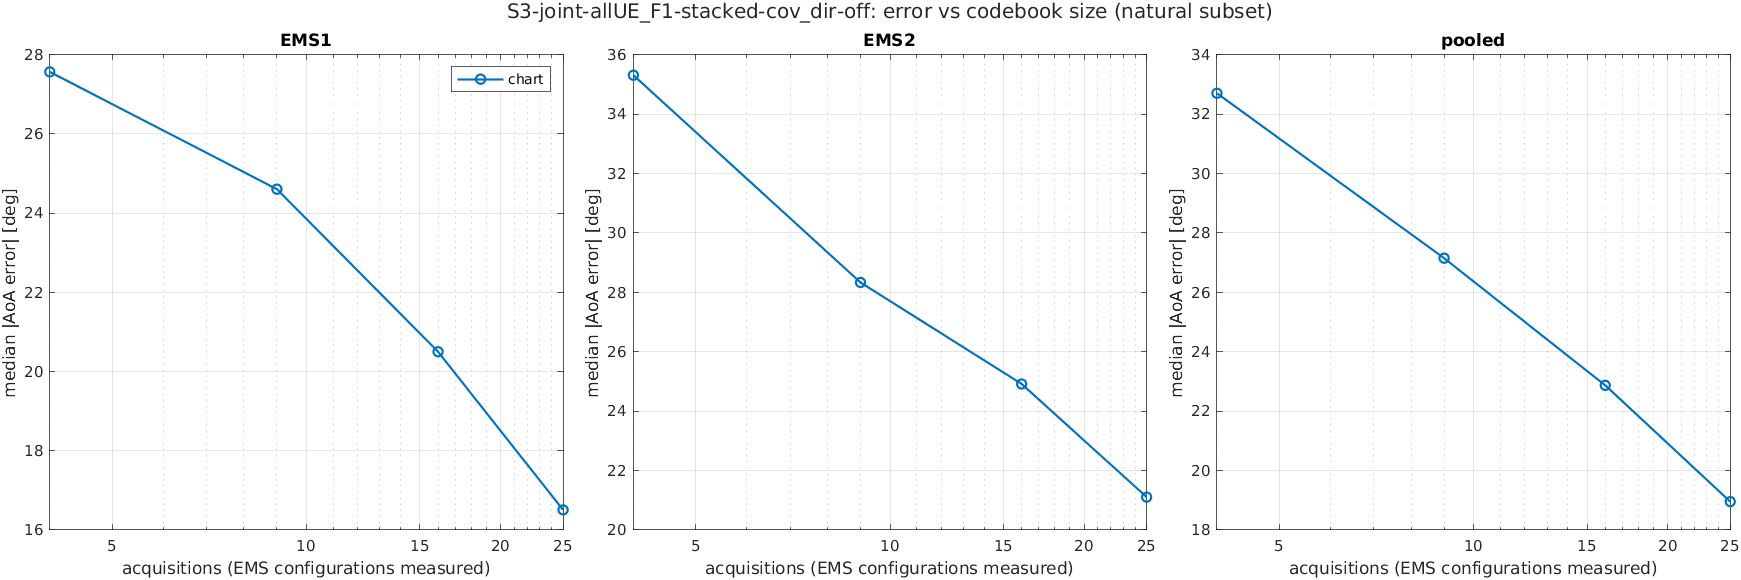

Source data for this figure (header and first rows):
scenario, K, acquisitions, method, subset, ems, n, median_deg, mean_deg, p90_deg, rmse_deg
S3-joint-allUE_F1-stacked-cov_dir-off, 2, 4, chart, common, EMS1, 1719, 29.63, 38.7, 86.41, 51.47
S3-joint-allUE_F1-stacked-cov_dir-off, 2, 4, chart, common, EMS2, 1719, 35.25, 43.41, 95.48, 56.22
S3-joint-allUE_F1-stacked-cov_dir-off, 2, 4, chart, common, pooled, 3438, 32.49, 41.06, 90.76, 53.9
S3-joint-allUE_F1-stacked-cov_dir-off, 2, 4, chart, common, joint, 1719, 57.21, 63.89, 122.1, 76.22
S3-joint-allUE_F1-stacked-cov_dir-off, 2, 4, chart, natural, EMS1, 1957, 27.57, 37.1, 85.71, 50.15
S3-joint-allUE_F1-stacked-cov_dir-off, 2, 4, chart, natural, EMS2, 2666, 35.31, 40.2, 85.23, 51.15
S3-joint-allUE_F1-stacked-cov_dir-off, 2, 4, chart, natural, pooled, 4623, 32.7, 38.89, 85.51, 50.73
S3-joint-allUE_F1-stacked-cov_dir-off, 2, 4, chart, natural, joint, 1728, 57.21, 63.88, 122.1, 76.22
S3-joint-allUE_F1-stacked-cov_dir-off, 2, 4, chart, reach, EMS1, 1391, 28.97, 39.58, 93.04, 53.99
S3-joint-allUE_F1-stacked-cov_dir-off, 2, 4, chart, reach, EMS2, 2150, 37.41, 42.23, 89.46, 53.42
S3-joint-allUE_F1-stacked-cov_dir-off, 2, 4, chart, reach, pooled, 3541, 34.94, 41.19, 90.66, 53.65
S3-joint-allUE_F1-stacked-cov_dir-off, 2, 4, chart, reach, joint, 1003, 49.2, 60.99, 125, 75.75
S3-joint-allUE_F1-stacked-cov_dir-off, 2, 4, chart, all, EMS1, 2895, 36.77, 48.64, 110, 63.72
S3-joint-allUE_F1-stacked-cov_dir-off, 2, 4, chart, all, EMS2, 2895, 35.76, 41.74, 89.43, 53.52
S3-joint-allUE_F1-stacked-cov_dir-off, 2, 4, chart, all, pooled, 5790, 36.3, 45.19, 101.7, 58.84
S3-joint-allUE_F1-stacked-cov_dir-off, 2, 4, chart, all, joint, 2895, 63.61, 71.54, 130.2, 83.22
S3-joint-allUE_F1-stacked-cov_dir-off, 3, 9, chart, common, EMS1, 1719, 27.47, 35.9, 81.91, 48.43
S3-joint-allUE_F1-stacked-cov_dir-off, 3, 9, chart, common, EMS2, 1719, 28.59, 38.65, 89.58, 51.6
S3-joint-allUE_F1-stacked-cov_dir-off, 3, 9, chart, common, pooled, 3438, 28.1, 37.28, 85.95, 50.04
S3-joint-allUE_F1-stacked-cov_dir-off, 3, 9, chart, common, joint, 1719, 51.2, 58.22, 114.9, 70.77
S3-joint-allUE_F1-stacked-cov_dir-off, 3, 9, chart, natural, EMS1, 1957, 24.6, 34.4, 80.67, 47.35
S3-joint-allUE_F1-stacked-cov_dir-off, 3, 9, chart, natural, EMS2, 2666, 28.33, 35.44, 79.06, 46.84
S3-joint-allUE_F1-stacked-cov_dir-off, 3, 9, chart, natural, pooled, 4623, 27.15, 35, 79.6, 47.05
S3-joint-allUE_F1-stacked-cov_dir-off, 3, 9, chart, natural, joint, 1728, 51.34, 58.32, 115.2, 70.89
S3-joint-allUE_F1-stacked-cov_dir-off, 3, 9, chart, reach, EMS1, 1391, 23.83, 35.47, 88.31, 49.94
S3-joint-allUE_F1-stacked-cov_dir-off, 3, 9, chart, reach, EMS2, 2150, 29, 36.68, 82.99, 48.71
S3-joint-allUE_F1-stacked-cov_dir-off, 3, 9, chart, reach, pooled, 3541, 27.72, 36.2, 85.63, 49.2
S3-joint-allUE_F1-stacked-cov_dir-off, 3, 9, chart, reach, joint, 1003, 42.76, 53.55, 116.2, 68.41
S3-joint-allUE_F1-stacked-cov_dir-off, 3, 9, chart, all, EMS1, 2895, 31.33, 44.8, 107.3, 60.57
S3-joint-allUE_F1-stacked-cov_dir-off, 3, 9, chart, all, EMS2, 2895, 28.74, 37, 83, 48.97
S3-joint-allUE_F1-stacked-cov_dir-off, 3, 9, chart, all, pooled, 5790, 29.87, 40.9, 97.55, 55.07
S3-joint-allUE_F1-stacked-cov_dir-off, 3, 9, chart, all, joint, 2895, 56.55, 65.02, 126.1, 77.89
S3-joint-allUE_F1-stacked-cov_dir-off, 4, 16, chart, common, EMS1, 1719, 22.05, 34.35, 87.64, 49.05
S3-joint-allUE_F1-stacked-cov_dir-off, 4, 16, chart, common, EMS2, 1719, 26.76, 44.42, 125.8, 64.66
S3-joint-allUE_F1-stacked-cov_dir-off, 4, 16, chart, common, pooled, 3438, 24.49, 39.38, 104.7, 57.39
S3-joint-allUE_F1-stacked-cov_dir-off, 4, 16, chart, common, joint, 1719, 41.11, 59.98, 152.7, 81.16
S3-joint-allUE_F1-stacked-cov_dir-off, 4, 16, chart, natural, EMS1, 1957, 20.5, 33.44, 86.64, 48.26
S3-joint-allUE_F1-stacked-cov_dir-off, 4, 16, chart, natural, EMS2, 2666, 24.91, 41.26, 115.2, 60.29
S3-joint-allUE_F1-stacked-cov_dir-off, 4, 16, chart, natural, pooled, 4623, 22.87, 37.95, 102.3, 55.52
S3-joint-allUE_F1-stacked-cov_dir-off, 4, 16, chart, natural, joint, 1728, 41.34, 60.02, 152.8, 81.2
S3-joint-allUE_F1-stacked-cov_dir-off, 4, 16, chart, reach, EMS1, 1391, 15.05, 32.13, 90.51, 48.97
S3-joint-allUE_F1-stacked-cov_dir-off, 4, 16, chart, reach, EMS2, 2150, 17.19, 38.97, 122, 60.25
S3-joint-allUE_F1-stacked-cov_dir-off, 4, 16, chart, reach, pooled, 3541, 16.2, 36.28, 108.1, 56.09
S3-joint-allUE_F1-stacked-cov_dir-off, 4, 16, chart, reach, joint, 1003, 26.14, 50.11, 156.1, 74.99
S3-joint-allUE_F1-stacked-cov_dir-off, 4, 16, chart, all, EMS1, 2895, 36.03, 48.63, 116.7, 65.82
S3-joint-allUE_F1-stacked-cov_dir-off, 4, 16, chart, all, EMS2, 2895, 25.67, 42.87, 119.9, 62.73
S3-joint-allUE_F1-stacked-cov_dir-off, 4, 16, chart, all, pooled, 5790, 30.57, 45.75, 118.3, 64.29
S3-joint-allUE_F1-stacked-cov_dir-off, 4, 16, chart, all, joint, 2895, 52.52, 70.52, 165.8, 90.92
S3-joint-allUE_F1-stacked-cov_dir-off, 5, 25, chart, common, EMS1, 1719, 17.79, 30.95, 80.73, 44.96
S3-joint-allUE_F1-stacked-cov_dir-off, 5, 25, chart, common, EMS2, 1719, 23.35, 40.42, 111.1, 59.38
S3-joint-allUE_F1-stacked-cov_dir-off, 5, 25, chart, common, pooled, 3438, 21.11, 35.69, 94.82, 52.66
S3-joint-allUE_F1-stacked-cov_dir-off, 5, 25, chart, common, joint, 1719, 36.47, 54.46, 144, 74.48
S3-joint-allUE_F1-stacked-cov_dir-off, 5, 25, chart, natural, EMS1, 1957, 16.5, 29.84, 78.43, 43.88
S3-joint-allUE_F1-stacked-cov_dir-off, 5, 25, chart, natural, EMS2, 2666, 21.1, 36.65, 102.6, 54.6
S3-joint-allUE_F1-stacked-cov_dir-off, 5, 25, chart, natural, pooled, 4623, 18.95, 33.77, 92.53, 50.34
S3-joint-allUE_F1-stacked-cov_dir-off, 5, 25, chart, natural, joint, 1728, 36.48, 54.46, 144, 74.48
S3-joint-allUE_F1-stacked-cov_dir-off, 5, 25, chart, reach, EMS1, 1391, 11.73, 27.83, 82.01, 43.66
S3-joint-allUE_F1-stacked-cov_dir-off, 5, 25, chart, reach, EMS2, 2150, 15.19, 34.47, 106.5, 54.31
S3-joint-allUE_F1-stacked-cov_dir-off, 5, 25, chart, reach, pooled, 3541, 13.84, 31.86, 95, 50.4
S3-joint-allUE_F1-stacked-cov_dir-off, 5, 25, chart, reach, joint, 1003, 23.47, 44.76, 145.3, 67.97
... 4 more rows
